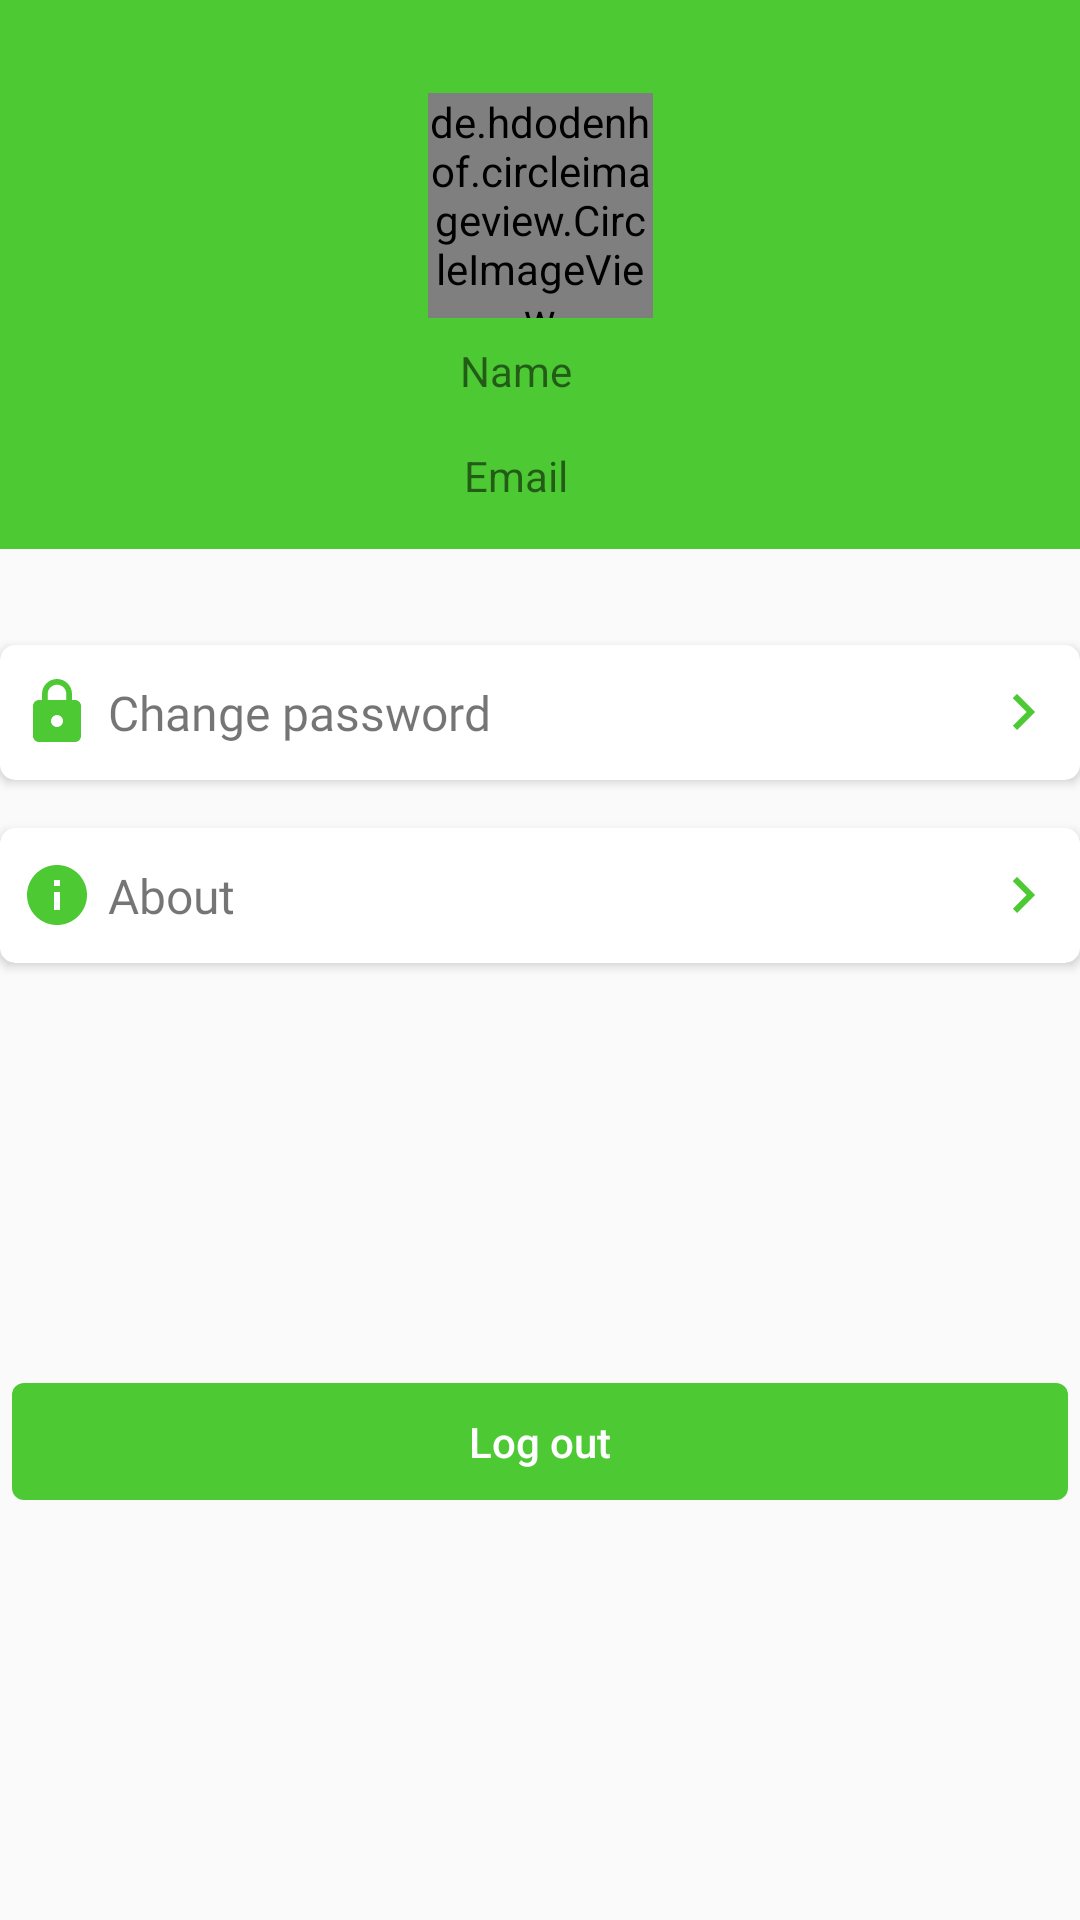

Produce the Android XML layout that renders to this screen, including the resource entries it uses.
<!-- AndroidManifest.xml: application theme AppTheme -->
<!-- res/layout/fragment_user.xml -->
<?xml version="1.0" encoding="utf-8"?>
<androidx.constraintlayout.widget.ConstraintLayout xmlns:android="http://schemas.android.com/apk/res/android"
    xmlns:app="http://schemas.android.com/apk/res-auto"
    xmlns:tools="http://schemas.android.com/tools"
    android:layout_width="match_parent"
    android:layout_height="match_parent"
    android:orientation="vertical">

    <include
        android:id="@+id/userHeader"
        layout="@layout/header_user"
        android:layout_marginBottom="36dp"
        android:layout_height="wrap_content"
        android:layout_width="match_parent"/>


    <include
        android:id="@+id/itemChangePassword"
        layout="@layout/item_change_password"
        android:layout_width="match_parent"
        android:layout_height="wrap_content"
        android:layout_marginTop="32dp"
        app:layout_constraintEnd_toEndOf="parent"
        app:layout_constraintHorizontal_bias="0.0"
        app:layout_constraintStart_toStartOf="parent"
        app:layout_constraintTop_toBottomOf="@+id/userHeader" />

    <include
        android:id="@+id/itemAbout"
        layout="@layout/item_about"
        android:layout_width="match_parent"
        android:layout_height="wrap_content"
        android:layout_marginTop="16dp"
        app:layout_constraintEnd_toEndOf="parent"
        app:layout_constraintHorizontal_bias="0.0"
        app:layout_constraintStart_toStartOf="parent"
        app:layout_constraintTop_toBottomOf="@+id/itemChangePassword" />

    <androidx.appcompat.widget.AppCompatButton
        style="@style/ButtonFullWidth"
        android:background="@drawable/selector_rounded_button_light_green"
        android:text="@string/log_out"
        app:layout_constraintBottom_toBottomOf="parent"
        app:layout_constraintTop_toBottomOf="@+id/itemAbout" />

</androidx.constraintlayout.widget.ConstraintLayout>
<!-- res/layout/header_user.xml (included above) -->
<?xml version="1.0" encoding="utf-8"?>
<androidx.constraintlayout.widget.ConstraintLayout xmlns:android="http://schemas.android.com/apk/res/android"
    xmlns:app="http://schemas.android.com/apk/res-auto"
    android:layout_width="match_parent"
    android:layout_height="wrap_content"
    android:padding="@dimen/dim_15dp"
    android:background="@color/light_green">

    <de.hdodenhof.circleimageview.CircleImageView
        android:id="@+id/ciProfileImage"
        android:layout_width="75dp"
        android:layout_height="75dp"
        android:layout_marginTop="16dp"
        android:scaleType="centerCrop"
        android:src="@drawable/placeholder"
        app:layout_constraintEnd_toEndOf="parent"
        app:layout_constraintStart_toStartOf="parent"
        app:layout_constraintTop_toTopOf="parent" />

    <TextView
        android:id="@+id/tvName"
        android:layout_width="0dp"
        android:layout_height="wrap_content"
        android:layout_marginTop="8dp"
        android:layout_marginEnd="16dp"
        android:layout_marginBottom="8dp"
        android:textAlignment="center"
        android:textSize="14sp"
        app:layout_constraintBottom_toTopOf="@+id/tvEmail"
        app:layout_constraintEnd_toEndOf="parent"
        app:layout_constraintStart_toStartOf="parent"
        app:layout_constraintTop_toBottomOf="@+id/ciProfileImage"
        app:layout_constraintVertical_chainStyle="packed"
        android:text="@string/name"/>

    <TextView
        android:id="@+id/tvEmail"
        android:layout_width="0dp"
        android:layout_height="wrap_content"
        android:layout_marginTop="8dp"
        android:textAlignment="center"
        android:textSize="14sp"
        app:layout_constraintBottom_toBottomOf="parent"
        app:layout_constraintEnd_toEndOf="@+id/tvName"
        app:layout_constraintStart_toStartOf="@+id/tvName"
        app:layout_constraintTop_toBottomOf="@+id/tvName"
        android:text="@string/email" />

</androidx.constraintlayout.widget.ConstraintLayout>
<!-- res/layout/item_change_password.xml (included above) -->
<?xml version="1.0" encoding="utf-8"?>
<androidx.cardview.widget.CardView xmlns:android="http://schemas.android.com/apk/res/android"
    xmlns:app="http://schemas.android.com/apk/res-auto"
    xmlns:tools="http://schemas.android.com/tools"
    android:layout_width="match_parent"
    android:layout_height="45dp"
    android:layout_marginBottom="@dimen/dim_15dp"
    android:elevation="@dimen/home_card_elevation"
    app:cardCornerRadius="@dimen/home_card_radius">

    <RelativeLayout
        android:layout_width="match_parent"
        android:layout_height="45dp"
        android:padding="@dimen/dim_7dp">

        <androidx.appcompat.widget.AppCompatImageView
            android:id="@+id/ivIcon"
            android:layout_width="@dimen/dim_24dp"
            android:layout_height="@dimen/dim_24dp"
            android:layout_alignParentStart="true"
            android:layout_centerVertical="true"
            app:srcCompat="@drawable/ic_lock_green_24dp" />

        <androidx.appcompat.widget.AppCompatTextView
            android:layout_width="wrap_content"
            android:layout_height="wrap_content"
            android:layout_marginStart="@dimen/dim_5dp"
            android:layout_toEndOf="@+id/ivIcon"
            android:layout_toStartOf="@+id/ivArrowRight"
            android:layout_centerVertical="true"
            android:textSize="@dimen/dimen_16sp"
            android:text="@string/change_password"
            app:fontFamily="@font/roboto_black"/>

        <androidx.appcompat.widget.AppCompatImageView
            android:id="@+id/ivArrowRight"
            android:layout_width="wrap_content"
            android:layout_height="wrap_content"
            android:layout_alignParentEnd="true"
            android:layout_centerVertical="true"
            app:srcCompat="@drawable/ic_arrow_green"/>

    </RelativeLayout>

</androidx.cardview.widget.CardView>
<!-- res/layout/item_about.xml (included above) -->
<?xml version="1.0" encoding="utf-8"?>
<androidx.cardview.widget.CardView xmlns:android="http://schemas.android.com/apk/res/android"
    xmlns:app="http://schemas.android.com/apk/res-auto"
    android:layout_width="match_parent"
    android:layout_height="45dp"
    android:layout_marginBottom="@dimen/dim_15dp"
    android:elevation="@dimen/home_card_elevation"
    app:cardCornerRadius="@dimen/home_card_radius">

    <RelativeLayout
        android:layout_width="match_parent"
        android:layout_height="45dp"
        android:padding="@dimen/dim_7dp">

        <androidx.appcompat.widget.AppCompatImageView
            android:id="@+id/ivIcon"
            android:layout_width="@dimen/dim_24dp"
            android:layout_height="@dimen/dim_24dp"
            android:layout_alignParentStart="true"
            android:layout_centerVertical="true"
            app:srcCompat="@drawable/ic_info_green" />

        <androidx.appcompat.widget.AppCompatTextView
            android:layout_width="wrap_content"
            android:layout_height="wrap_content"
            android:layout_marginStart="@dimen/dim_5dp"
            android:layout_toEndOf="@+id/ivIcon"
            android:layout_toStartOf="@+id/ivArrowRight"
            android:layout_centerVertical="true"
            android:textSize="@dimen/dimen_16sp"
            android:text="@string/about"
            app:fontFamily="@font/roboto_black"/>

        <androidx.appcompat.widget.AppCompatImageView
            android:id="@+id/ivArrowRight"
            android:layout_width="wrap_content"
            android:layout_height="wrap_content"
            android:layout_alignParentEnd="true"
            android:layout_centerVertical="true"
            app:srcCompat="@drawable/ic_arrow_green"/>

    </RelativeLayout>

</androidx.cardview.widget.CardView>
<!-- resources referenced by this layout -->
<resources>
  <color name="light_green">#4CC933</color>
  <dimen name="dim_15dp">15dp</dimen>
  <dimen name="dim_24dp">24dp</dimen>
  <dimen name="dim_5dp">5dp</dimen>
  <dimen name="dim_7dp">7dp</dimen>
  <dimen name="dimen_16sp">16sp</dimen>
  <dimen name="home_card_elevation">5dp</dimen>
  <dimen name="home_card_radius">5dp</dimen>
  <!-- drawable ic_arrow_green (drawable) -->
  <vector xmlns:android="http://schemas.android.com/apk/res/android"
      android:width="24dp"
      android:height="24dp"
      android:viewportWidth="24.0"
      android:viewportHeight="24.0">
      <path
          android:fillColor="@color/light_green"
          android:pathData="M8.59 16.59L13.17 12 8.59 7.41 10 6l6 6-6 6-1.41-1.41z"/>
  </vector>
  <!-- drawable ic_info_green (drawable) -->
  <vector xmlns:android="http://schemas.android.com/apk/res/android"
      android:width="24dp"
      android:height="24dp"
      android:viewportWidth="24.0"
      android:viewportHeight="24.0">
      <path
          android:fillColor="@color/light_green"
          android:pathData="M12 2C6.48 2 2 6.48 2 12s4.48 10 10 10 10-4.48 10-10S17.52 2 12 2zm1 15h-2v-6h2v6zm0-8h-2V7h2v2z"/>
  </vector>
  <!-- drawable ic_lock_green_24dp (drawable) -->
  <vector xmlns:android="http://schemas.android.com/apk/res/android"
      android:width="24dp"
      android:height="24dp"
      android:viewportWidth="24.0"
      android:viewportHeight="24.0">
      <path
          android:fillColor="@color/light_green"
          android:pathData="M18 8h-1V6c0-2.76-2.24-5-5-5S7 3.24 7 6v2H6c-1.1 0-2 .9-2 2v10c0 1.1.9 2 2 2h12c1.1 0 2-.9 2-2V10c0-1.1-.9-2-2-2zm-6 9c-1.1 0-2-.9-2-2s.9-2 2-2 2 .9 2 2-.9 2-2 2zm3.1-9H8.9V6c0-1.71 1.39-3.1 3.1-3.1 1.71 0 3.1 1.39 3.1 3.1v2z" />
  </vector>
  <string name="about">About</string>
  <string name="change_password">Change password</string>
  <string name="email">Email</string>
  <string name="log_out">Log out</string>
  <string name="name">Name</string>
  <style name="ButtonFullWidth" parent="TextAppearance.AppCompat.Widget.Button">
          <item name="android:textAllCaps">false</item>
          <item name="android:textColor">@color/white</item>
          <item name="android:textSize">@dimen/size_text_label</item>
          <item name="android:stateListAnimator">@null</item>
          <item name="android:layout_width">match_parent</item>
          <item name="android:layout_height">wrap_content</item>
      </style>
  <style name="AppTheme" parent="Theme.AppCompat.Light.DarkActionBar">
          
          <item name="colorPrimary">@color/colorPrimary</item>
          <item name="colorPrimaryDark">@color/colorPrimaryDark</item>
          <item name="colorAccent">@color/light_green</item>
      </style>
  <!-- drawable btn_rounded_charcoal (drawable) -->
  <?xml version="1.0" encoding="utf-8"?>
  <shape xmlns:android="http://schemas.android.com/apk/res/android"
      android:shape="rectangle">
      <solid android:color="@color/charcoal"/>
      <corners android:radius="4dp"/>
  </shape>
  <!-- drawable btn_rounded_light_green (drawable) -->
  <?xml version="1.0" encoding="utf-8"?>
  <inset xmlns:android="http://schemas.android.com/apk/res/android"
  android:insetLeft="4dp"
  android:insetTop="6dp"
  android:insetRight="4dp"
  android:insetBottom="6dp">
  <shape
      android:shape="rectangle"
      android:tint="@color/light_green">
      <corners android:radius="4dp"/>
      <solid android:color="@color/light_green"/>
          <padding
              android:bottom="10dp"
              android:left="10dp"
              android:right="10dp"
              android:top="10dp"/>
  </shape>
  </inset>
  <color name="white">#ffffff</color>
  <dimen name="size_text_label">14sp</dimen>
  <color name="colorPrimary">#4CAF50</color>
  <color name="colorPrimaryDark">#1B5E20</color>
  <color name="charcoal">#424242</color>
</resources>
